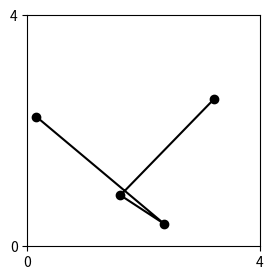

The matplotlib source for this figure:
import matplotlib.pyplot as plt
import numpy as np


fig, ax = plt.subplots(figsize=(3, 3))

xs, ys = np.random.rand(4)*3.9, np.random.rand(4)*3.9
plt.plot(xs, ys, color='black')
plt.scatter(xs, ys, color='black')
plt.ylim([0, 4])
plt.xlim([0, 4])
plt.yticks([0, 4])
plt.xticks([0, 4])
plt.savefig('base_map.png')
plt.show()